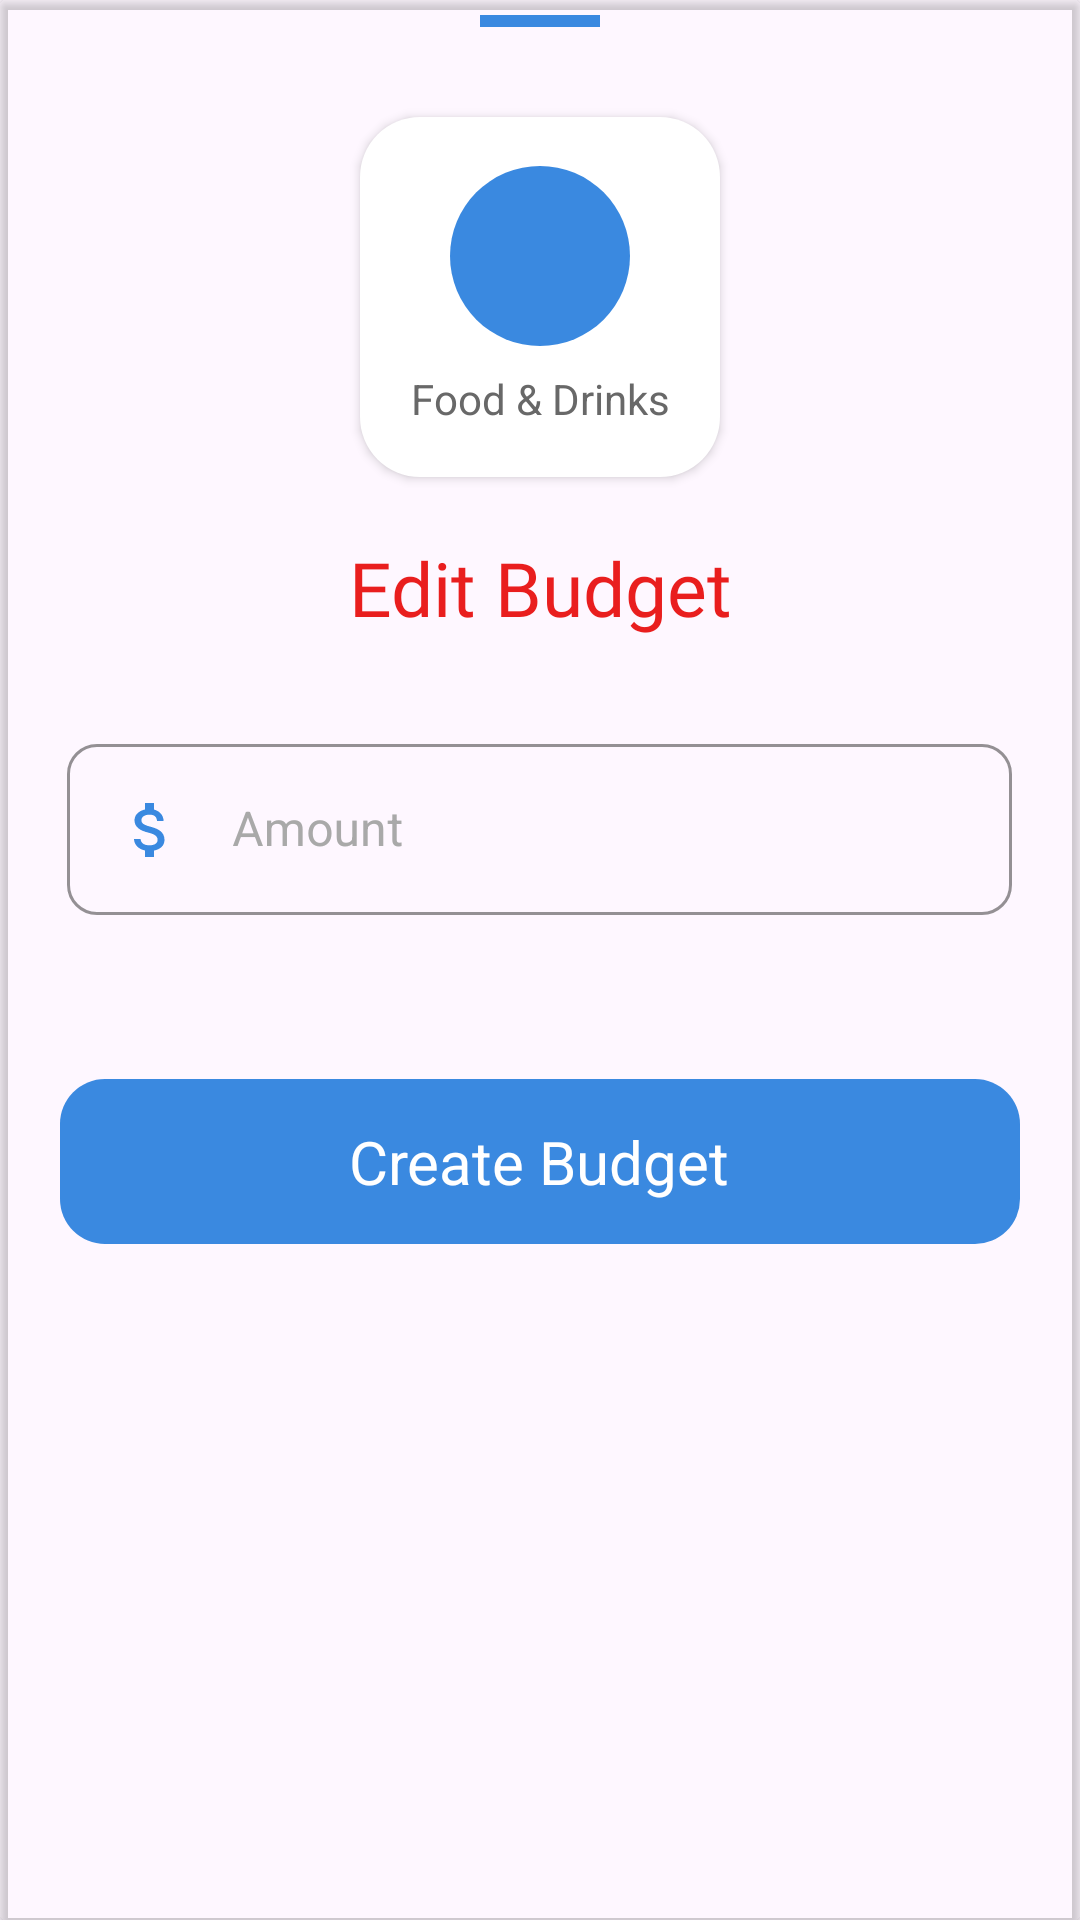

The Android layout XML behind this screen, and the referenced resources:
<!-- AndroidManifest.xml: application theme Theme.ExpenseEase -->
<!-- res/layout/edit_budget_sheet.xml -->
<?xml version="1.0" encoding="utf-8"?>
<androidx.cardview.widget.CardView xmlns:android="http://schemas.android.com/apk/res/android"
    android:layout_width="match_parent"
    android:layout_height="match_parent"
    xmlns:app="http://schemas.android.com/apk/res-auto"
    app:cardBackgroundColor="#00000000">

    <LinearLayout
        android:orientation="vertical"
        android:layout_width="match_parent"
        android:layout_height="match_parent"
        android:gravity="center_horizontal"
        android:background="@drawable/card_bg">

        <View
            android:layout_marginTop="5dp"
            android:layout_width="40dp"
            android:layout_height="4dp"
            android:background="@color/primaryColor"/>

        <androidx.cardview.widget.CardView
            android:layout_width="wrap_content"
            android:layout_height="120dp"
            android:layout_marginTop="30dp"
            app:cardBackgroundColor="@color/transparent"
            app:cardCornerRadius="20dp">

            <LinearLayout
                android:id="@+id/foodCategory"
                android:layout_width="120dp"
                android:layout_height="120dp"
                android:background="@color/white"
                android:gravity="center"
                android:orientation="vertical">

                <LinearLayout
                    android:layout_width="60dp"
                    android:layout_height="60dp"
                    android:background="@drawable/circle"
                    android:backgroundTint="@color/primaryColor"
                    android:gravity="center">

                    <ImageView
                        android:id="@+id/edit_image_budget"
                        android:layout_width="40dp"
                        android:layout_height="40dp"
                        android:src="@drawable/food_category" />

                </LinearLayout>

                <TextView
                    android:id="@+id/edit_category"
                    android:layout_width="match_parent"
                    android:layout_height="wrap_content"
                    android:layout_marginTop="8dp"
                    android:gravity="center"
                    android:text="Food &amp; Drinks"
                    android:textColor="@color/silver"
                    android:textSize="14sp" />

            </LinearLayout>

        </androidx.cardview.widget.CardView>

        <TextView
            android:layout_width="match_parent"
            android:layout_height="wrap_content"
            android:layout_marginTop="20dp"
            android:gravity="center"
            android:fontFamily="@font/montserrat_bold"
            android:textColor="#E91E1E"
            android:text="Edit Budget"
            android:textSize="25sp"/>


        <com.google.android.material.textfield.TextInputLayout
            style="@style/CustomTextInputLayout"
            android:layout_width="315dp"
            android:layout_height="87dp"
            android:layout_marginStart="20dp"
            android:layout_marginEnd="20dp"
            android:layout_marginTop="30dp"
            android:layout_marginBottom="30dp"
            android:hint="Amount"
            android:textColorHint="#A9A9A9"
            app:boxCornerRadiusBottomEnd="10dp"
            app:boxCornerRadiusBottomStart="10dp"
            app:boxCornerRadiusTopEnd="10dp"
            app:boxCornerRadiusTopStart="10dp"
            app:endIconMode="clear_text"
            app:endIconTint="@color/primaryColor"
            app:layout_constraintBottom_toBottomOf="parent"
            app:layout_constraintEnd_toEndOf="parent"
            app:layout_constraintStart_toStartOf="parent">

            <com.google.android.material.textfield.TextInputEditText
                android:id="@+id/edit_budget_amount"
                android:layout_width="315dp"
                android:layout_height="57dp"
                android:textColor="@color/silver"
                android:drawableStart="@drawable/outline_attach_money_24"
                android:drawableTint="@color/primaryColor"
                android:drawablePadding="15dp"
                android:imeOptions="actionNext"
                android:inputType="numberDecimal"/>

        </com.google.android.material.textfield.TextInputLayout>


        <RelativeLayout
            android:id="@+id/edit_budget_button"
            android:layout_width="320dp"
            android:layout_height="55dp"
            android:layout_marginBottom="40dp"
            android:background="@drawable/button_ripple"
            android:clickable="true"
            app:layout_constraintBottom_toBottomOf="parent"
            app:layout_constraintEnd_toEndOf="parent"
            app:layout_constraintStart_toStartOf="parent">

            <TextView
                android:id="@+id/edit_budget_text"
                android:layout_width="wrap_content"
                android:layout_height="wrap_content"
                android:layout_centerInParent="true"
                android:text="Create Budget"
                android:textColor="@color/white"
                android:textSize="20sp" />

            <com.airbnb.lottie.LottieAnimationView
                android:id="@+id/edit_budget_animation"
                android:layout_width="50dp"
                android:layout_height="50dp"
                android:layout_centerInParent="true"
                android:visibility="gone"
                app:lottie_autoPlay="true"
                app:lottie_loop="true"
                app:lottie_rawRes="@raw/animation_button" />

        </RelativeLayout>

    </LinearLayout>

</androidx.cardview.widget.CardView>
<!-- resources referenced by this layout -->
<resources>
  <color name="primaryColor">#3A89E0</color>
  <color name="silver">#686868</color>
  <color name="transparent">#00000000</color>
  <color name="white">#FFFFFFFF</color>
  <!-- drawable button_ripple (drawable) -->
  <?xml version="1.0" encoding="utf-8"?>
  <ripple xmlns:android="http://schemas.android.com/apk/res/android"
      android:color="@color/silver">
      <item android:id="@+id/mask">
          <shape android:shape="rectangle">
              <solid android:color="#000000"/>
              <corners android:radius="35dp"/>
          </shape>
      </item>
      <item android:drawable="@drawable/get_started_button_background"/>
  </ripple>
  <!-- drawable circle (drawable) -->
  <?xml version="1.0" encoding="utf-8"?>
  <shape xmlns:android="http://schemas.android.com/apk/res/android"
      android:shape="oval">
  
      <solid android:color="#3A89E0"/>
  
  </shape>
  <!-- drawable outline_attach_money_24 (drawable) -->
  <vector xmlns:android="http://schemas.android.com/apk/res/android" android:height="24dp" android:tint="#B9BBBA" android:viewportHeight="24" android:viewportWidth="24" android:width="24dp">
        
      <path android:fillColor="@android:color/white" android:pathData="M11.8,10.9c-2.27,-0.59 -3,-1.2 -3,-2.15 0,-1.09 1.01,-1.85 2.7,-1.85 1.78,0 2.44,0.85 2.5,2.1h2.21c-0.07,-1.72 -1.12,-3.3 -3.21,-3.81V3h-3v2.16c-1.94,0.42 -3.5,1.68 -3.5,3.61 0,2.31 1.91,3.46 4.7,4.13 2.5,0.6 3,1.48 3,2.41 0,0.69 -0.49,1.79 -2.7,1.79 -2.06,0 -2.87,-0.92 -2.98,-2.1h-2.2c0.12,2.19 1.76,3.42 3.68,3.83V21h3v-2.15c1.95,-0.37 3.5,-1.5 3.5,-3.55 0,-2.84 -2.43,-3.81 -4.7,-4.4z"/>
      
  </vector>
  <style name="CustomTextInputLayout" parent="Widget.MaterialComponents.TextInputLayout.OutlinedBox">
          <item name="boxStrokeColor">#A9A9A9</item>
          <item name="colorControlActivated">#A9A9A9</item>
          <item name="hintTextColor">#A9A9A9</item>
      </style>
  <style name="Theme.ExpenseEase" parent="Base.Theme.ExpenseEase" />
  <!-- drawable get_started_button_background (drawable) -->
  <?xml version="1.0" encoding="utf-8"?>
  <shape xmlns:android="http://schemas.android.com/apk/res/android">
  
      <corners android:radius="15dp" />
      <solid android:color="@color/primaryColor" />
  
  </shape>
  <style name="Base.Theme.ExpenseEase" parent="Theme.Material3.DayNight.NoActionBar">
          
          
  
          <item name="statusBarBackground">@color/primaryColor</item>
          <item name="android:windowLightStatusBar">true</item>
      </style>
</resources>
